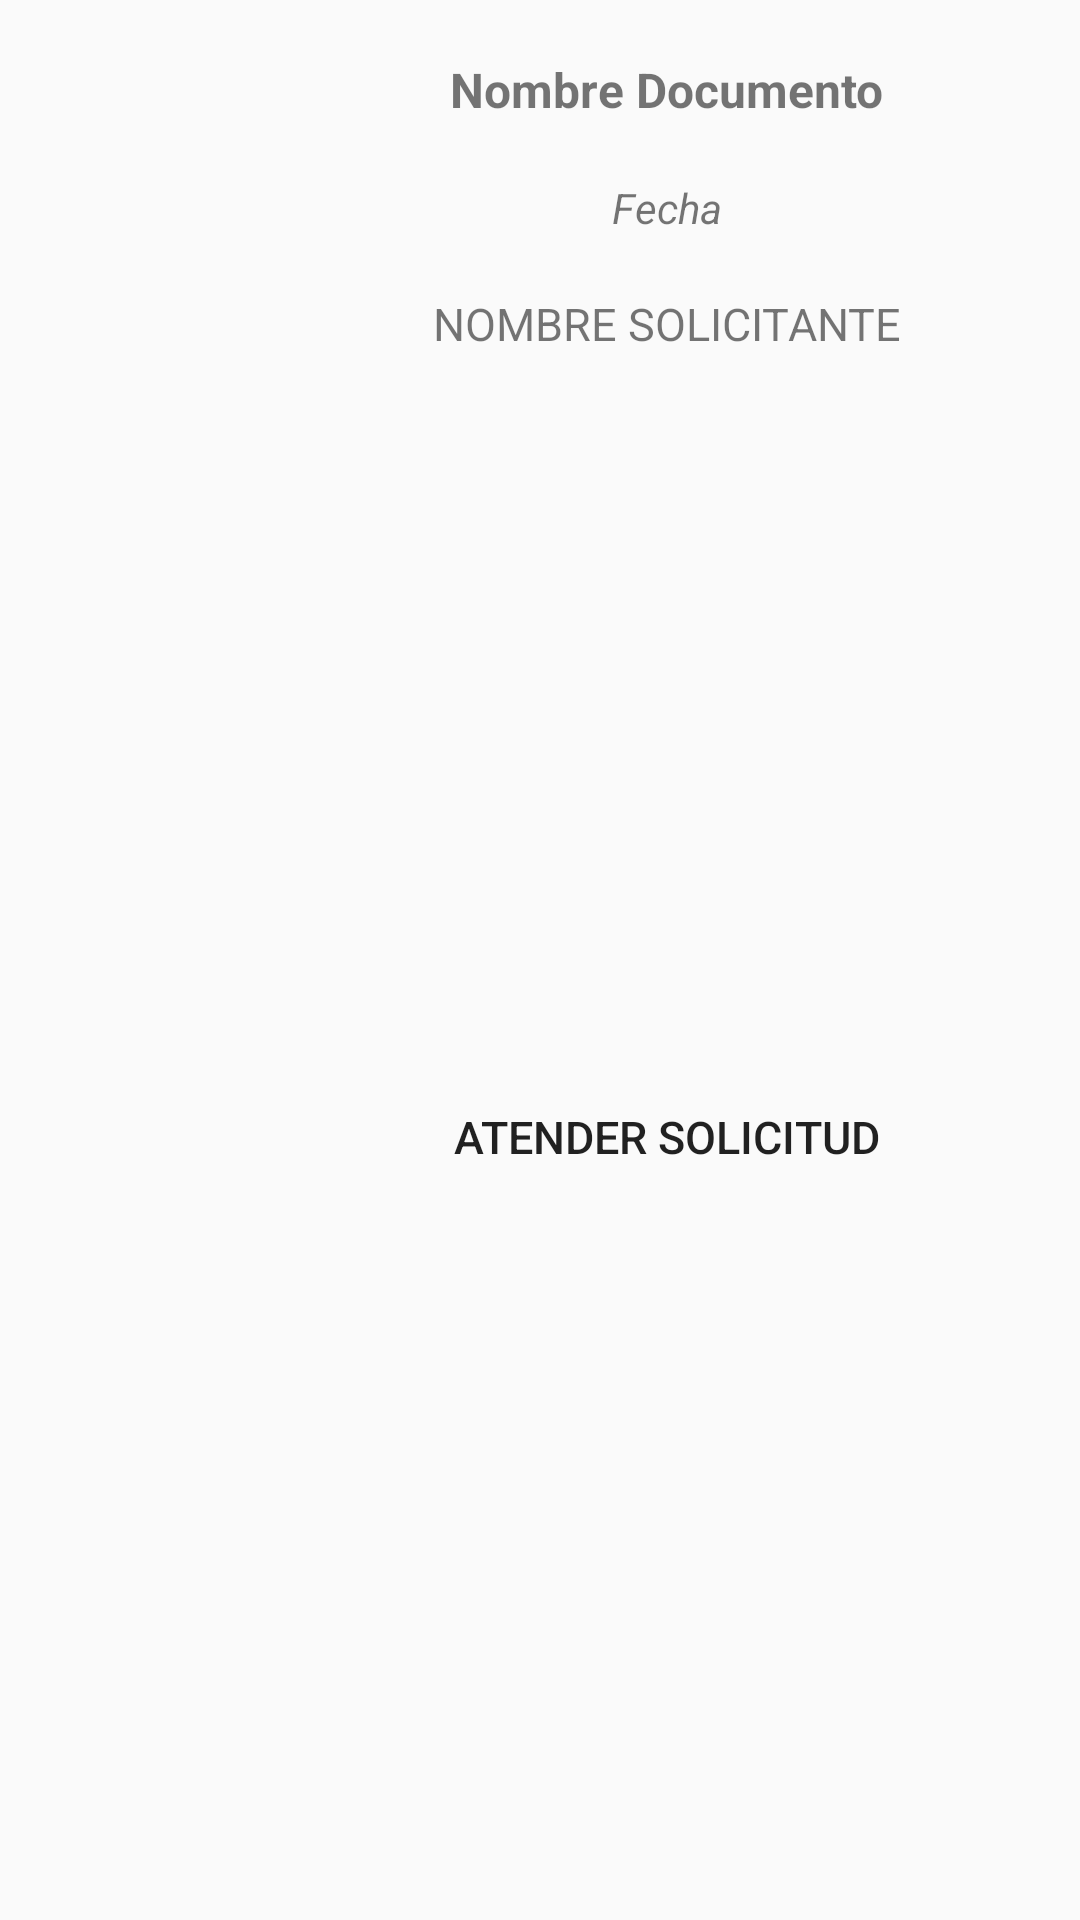

Layout XML and referenced resources for this Android screen:
<!-- AndroidManifest.xml: application theme Theme.AppCompat.Light.NoActionBar -->
<!-- res/layout/solicitudes.xml -->
<?xml version="1.0" encoding="utf-8"?>
<RelativeLayout xmlns:android="http://schemas.android.com/apk/res/android"
    xmlns:app="http://schemas.android.com/apk/res-auto"
    android:layout_width="match_parent"
    android:layout_height="190dp">

    <TextView
        android:id="@+id/txtNombreDocumento"
        android:layout_width="214dp"
        android:layout_height="wrap_content"
        android:layout_alignParentTop="true"
        android:layout_alignParentEnd="true"
        android:layout_marginTop="19dp"
        android:layout_marginEnd="31dp"
        android:text="Nombre Documento"
        android:textAlignment="center"
        android:textSize="16sp"
        android:textStyle="bold" />

    <ImageView
        android:id="@+id/imageView4"
        android:layout_width="105dp"
        android:layout_height="126dp"
        android:layout_alignParentStart="true"
        android:layout_alignParentTop="true"
        android:layout_alignParentEnd="true"
        android:layout_marginStart="27dp"
        android:layout_marginTop="30dp"
        android:layout_marginEnd="278dp"
        android:background="@drawable/solicitudes"
        android:scaleType="fitXY"
        app:srcCompat="@drawable/solicitudes" />

    <TextView
        android:id="@+id/txtFechaSolicitud"
        android:layout_width="214dp"
        android:layout_height="wrap_content"
        android:layout_below="@+id/txtNombreDocumento"
        android:layout_alignParentEnd="true"
        android:layout_marginTop="19dp"
        android:layout_marginEnd="31dp"
        android:text="Fecha"
        android:textAlignment="center"
        android:textStyle="italic" />

    <TextView
        android:id="@+id/txtNombreSolicitudes"
        android:layout_width="214dp"
        android:layout_height="wrap_content"
        android:layout_below="@+id/txtFechaSolicitud"
        android:layout_alignParentEnd="true"
        android:layout_marginTop="19dp"
        android:layout_marginEnd="31dp"
        android:text="Nombre Solicitante"
        android:textAlignment="center"
        android:textAllCaps="true"
        android:textSize="15dp" />

    <Button
        android:id="@+id/btnAtenderSolicitud"
        style="@style/Widget.AppCompat.Button.Small"
        android:layout_width="214dp"
        android:layout_height="40dp"
        android:layout_below="@+id/txtNombreSolicitudes"
        android:layout_alignParentEnd="true"
        android:layout_alignParentBottom="true"
        android:layout_marginTop="19dp"
        android:layout_marginEnd="31dp"
        android:layout_marginBottom="19dp"
        android:background="@color/r4"
        android:shadowRadius="15"
        android:text="@string/atender"
        android:textSize="15sp" />

    <TextView
        android:id="@+id/txtUsuarioReceptor"
        android:layout_width="wrap_content"
        android:layout_height="wrap_content"
        android:layout_alignParentStart="true"
        android:layout_alignParentTop="true"
        android:layout_marginStart="0dp"
        android:layout_marginTop="0dp"
        android:text="TextView"
        android:visibility="invisible" />

    <TextView
        android:id="@+id/txtEstadoSolicitud"
        android:layout_width="wrap_content"
        android:layout_height="wrap_content"
        android:layout_alignParentStart="true"
        android:layout_alignParentTop="true"
        android:layout_marginStart="64dp"
        android:layout_marginTop="0dp"
        android:text="TextView"
        android:visibility="invisible" />
</RelativeLayout>
<!-- resources referenced by this layout -->
<resources>
  <string name="atender">Atender Solicitud</string>
</resources>
